Run: headless pygame with SDL's dummy video driver; simulated clock (each Clock.tick advances the game by its frame time, no real sleeping); random seed 0; keys injected as events and as key.get_pressed() state; no mouse input.
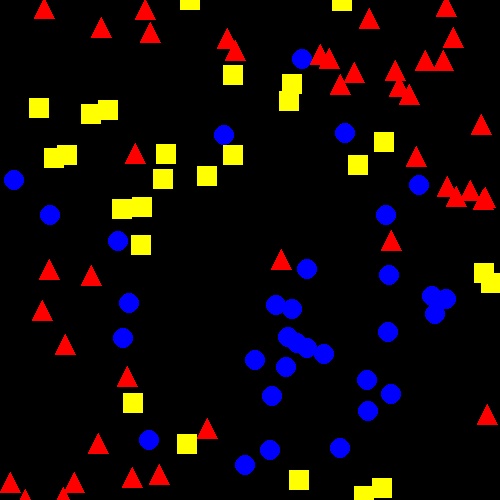
Frame 1 of 4 · flips 1–60 · no input
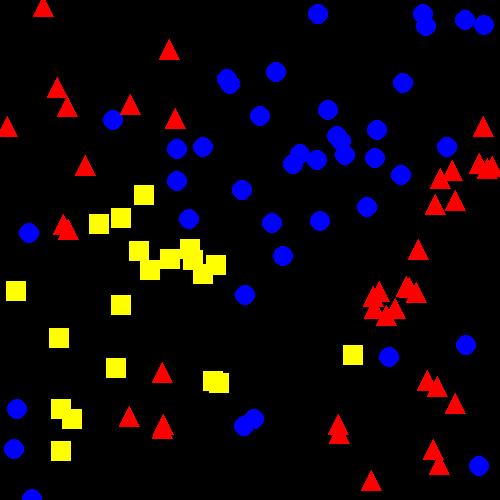
Frame 2 of 4 · flips 61–180 · tapped SPACE, RETURN · held RIGHT (→), D
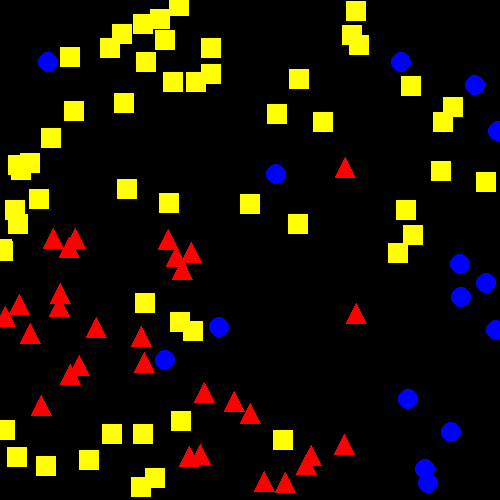
Frame 3 of 4 · flips 181–300 · held DOWN (↓), S
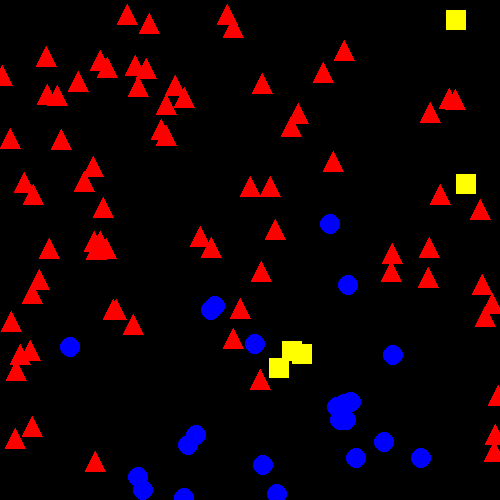
Frame 4 of 4 · flips 301–420 · held LEFT (←), A, UP (↑), W

The pygame program that drew these frames:

import pygame
import random
import math

# Initialisieren von Pygame
pygame.init()

# Fenstergröße und Farben definieren
WIDTH, HEIGHT = 500, 500
BACKGROUND_COLOR = (0, 0, 0)
COLORS = {
    "p": (255, 255, 0),  # Gelb
    "s": (255, 0, 0),    # Rot
    "r": (0, 0, 255)     # Blau
}
SHAPES = {
    "p": "square",
    "s": "triangle",
    "r": "circle"
}

# Bildschirm erstellen
screen = pygame.display.set_mode((WIDTH, HEIGHT))
pygame.display.set_caption("Pygame Collision")

# Klasse für die Objekte
class GameObject:
    def __init__(self, x, y, kind):
        self.x = x
        self.y = y
        self.kind = kind
        self.color = COLORS[kind]
        self.shape = SHAPES[kind]
        self.radius = 10
        self.speed = random.uniform(2, 4)
        self.direction = random.uniform(0, 2 * math.pi)

    def update_kind(self, kind):
        self.kind = kind
        self.color = COLORS[kind]
        self.shape = SHAPES[kind]

    def move(self):
        # Bewegung berechnen
        self.x += math.cos(self.direction) * self.speed
        self.y += math.sin(self.direction) * self.speed

        # Bildschirmrandkollision
        if self.x <= 0 or self.x >= WIDTH:
            self.direction = math.pi - self.direction
        if self.y <= 0 or self.y >= HEIGHT:
            self.direction = -self.direction

    def draw(self, surface):
        # Objekt zeichnen
        if self.shape == "circle":
            pygame.draw.circle(surface, self.color, (int(self.x), int(self.y)), self.radius)
        elif self.shape == "square":
            pygame.draw.rect(surface, self.color, (int(self.x) - self.radius, int(self.y) - self.radius, 2 * self.radius, 2 * self.radius))
        elif self.shape == "triangle":
            points = [
                (int(self.x), int(self.y) - self.radius),
                (int(self.x) - self.radius, int(self.y) + self.radius),
                (int(self.x) + self.radius, int(self.y) + self.radius)
            ]
            pygame.draw.polygon(surface, self.color, points)

# Kollisionsfunktion
def collide(obj1, obj2):
    combo = obj1.kind + obj2.kind
    result = {
        "rs": "r",
        "sr": "r",
        "rp": "p",
        "pr": "p",
        "sp": "s",
        "ps": "s"
    }
    if combo in result:
        new_kind = result[combo]
        obj1.update_kind(new_kind)
        obj2.update_kind(new_kind)

# Abstand zwischen zwei Objekten berechnen
def distance(obj1, obj2):
    return math.sqrt((obj1.x - obj2.x) ** 2 + (obj1.y - obj2.y) ** 2)

# Objekte initialisieren
kinds = ["p", "r", "s"]
objects = []
for i in range(100):
    obj = GameObject(random.randint(50, WIDTH - 50), random.randint(50, HEIGHT - 50), random.choice(kinds))
    objects.append(obj)

# Hauptspiel-Schleife
clock = pygame.time.Clock()
running = True

while running:
    screen.fill(BACKGROUND_COLOR)

    # Ereignisse prüfen
    for event in pygame.event.get():
        if event.type == pygame.QUIT:
            running = False

    # Objekte bewegen und zeichnen
    for obj in objects:
        obj.move()
        obj.draw(screen)

    # Kollisionen prüfen
    for i in range(len(objects)):
        for j in range(i + 1, len(objects)):
            if distance(objects[i], objects[j]) <= 20:
                collide(objects[i], objects[j])

    # Bildschirm aktualisieren
    pygame.display.flip()
    clock.tick(12)

pygame.quit()
